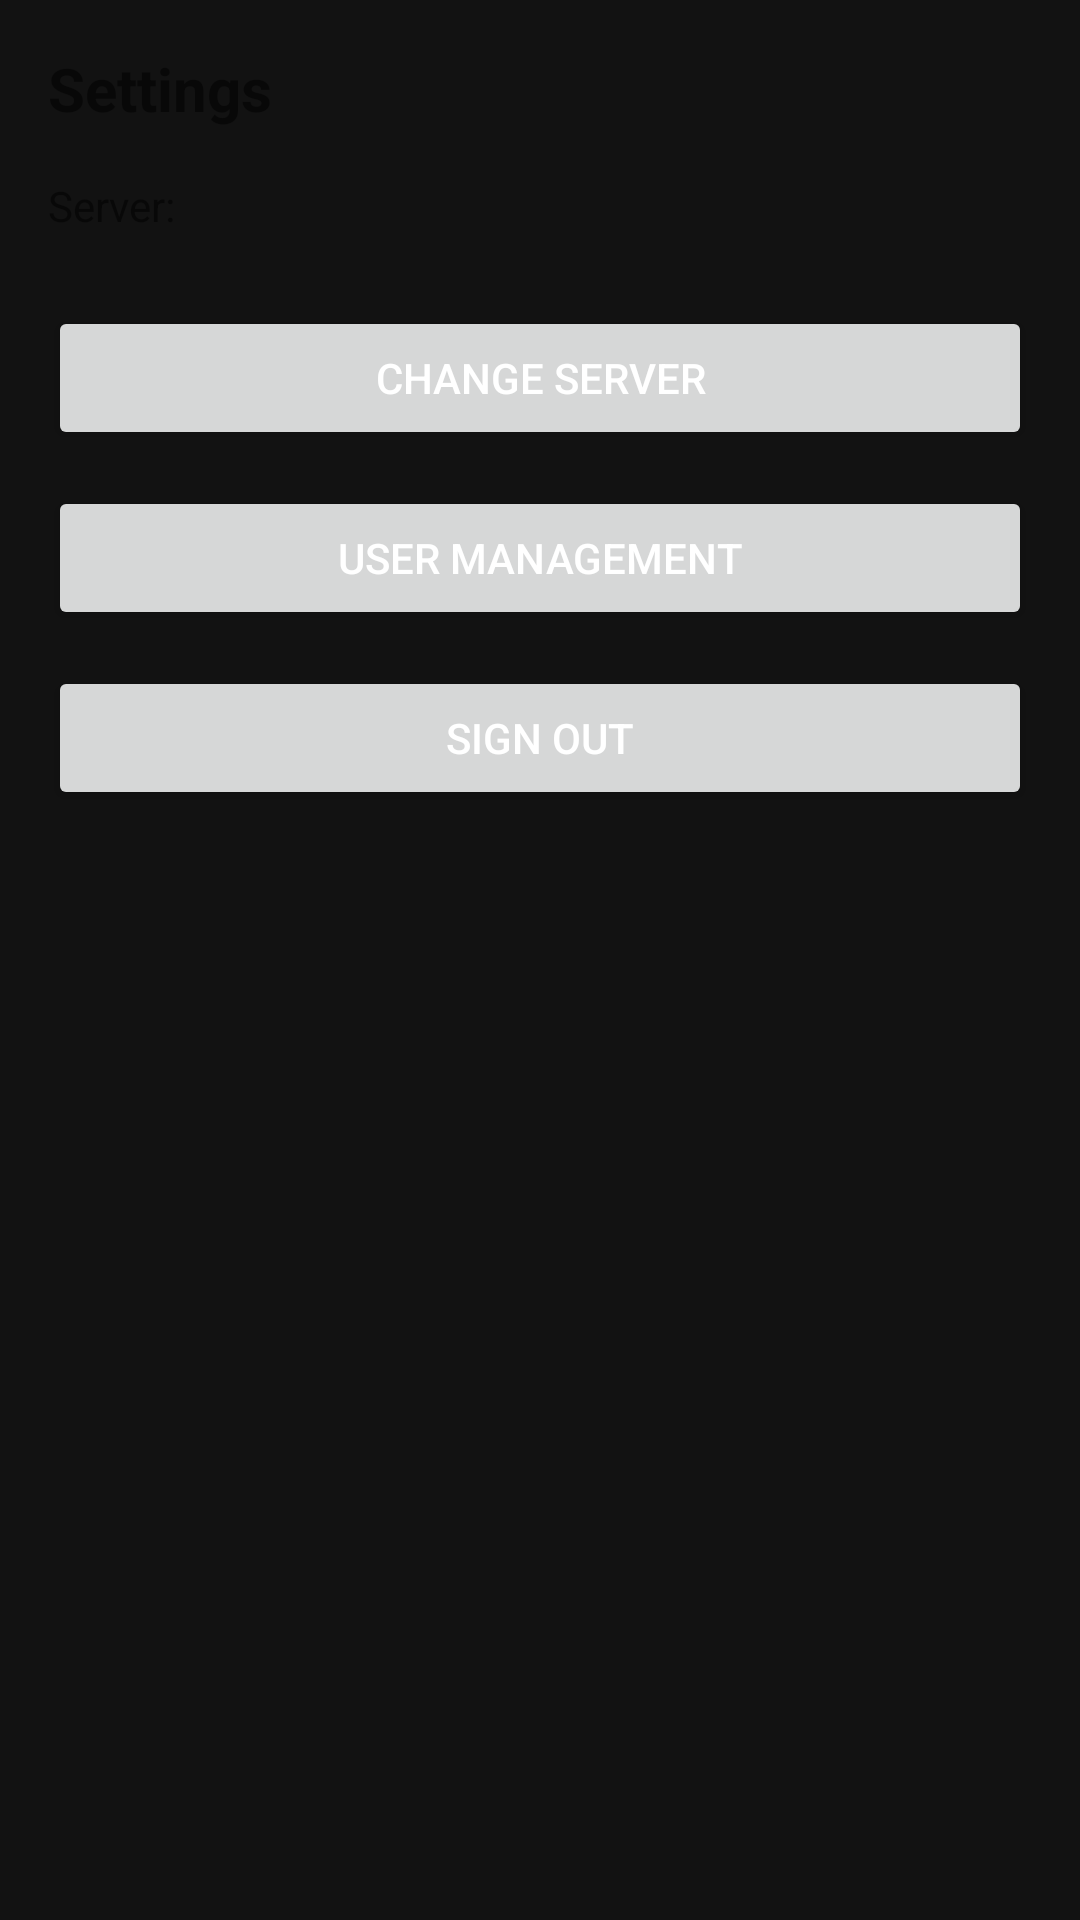

The Android layout XML behind this screen, and the referenced resources:
<!-- AndroidManifest.xml: application theme Theme.SentinelLive -->
<!-- res/layout/activity_settings.xml -->
<?xml version="1.0" encoding="utf-8"?>
<ScrollView xmlns:android="http://schemas.android.com/apk/res/android"
    android:layout_width="match_parent"
    android:layout_height="match_parent"
    android:padding="16dp">

    <LinearLayout
        android:layout_width="match_parent"
        android:layout_height="wrap_content"
        android:orientation="vertical">

        <TextView
            android:layout_width="wrap_content"
            android:layout_height="wrap_content"
            android:text="Settings"
            android:textSize="20sp"
            android:textStyle="bold"
            android:layout_marginBottom="16dp" />

        <TextView
            android:id="@+id/tv_server_info"
            android:layout_width="wrap_content"
            android:layout_height="wrap_content"
            android:text="Server: "
            android:layout_marginBottom="24dp" />

        <Button
            android:id="@+id/btn_server"
            android:layout_width="match_parent"
            android:layout_height="wrap_content"
            android:text="Change Server"
            android:layout_marginBottom="12dp" />

        <Button
            android:id="@+id/btn_users"
            android:layout_width="match_parent"
            android:layout_height="wrap_content"
            android:text="User Management"
            android:layout_marginBottom="12dp" />

        <Button
            android:id="@+id/btn_logout"
            android:layout_width="match_parent"
            android:layout_height="wrap_content"
            android:text="Sign Out" />

    </LinearLayout>

</ScrollView>
<!-- resources referenced by this layout -->
<resources>
  <style name="Theme.SentinelLive" parent="Theme.MaterialComponents.DayNight.DarkActionBar">
          <item name="colorPrimary">@color/primary</item>
          <item name="colorPrimaryDark">@color/primary_dark</item>
          <item name="colorAccent">@color/accent</item>
          <item name="android:colorBackground">@color/background</item>
          <item name="colorSurface">@color/surface</item>
          <item name="android:textColorPrimary">@color/text_primary</item>
          <item name="android:textColorSecondary">@color/text_secondary</item>
      </style>
  <color name="primary">#1a237e</color>
  <color name="primary_dark">#0d1b6e</color>
  <color name="accent">#ff6f00</color>
  <color name="background">#121212</color>
  <color name="surface">#1e1e1e</color>
  <color name="text_primary">#ffffff</color>
  <color name="text_secondary">#b0b0b0</color>
</resources>
